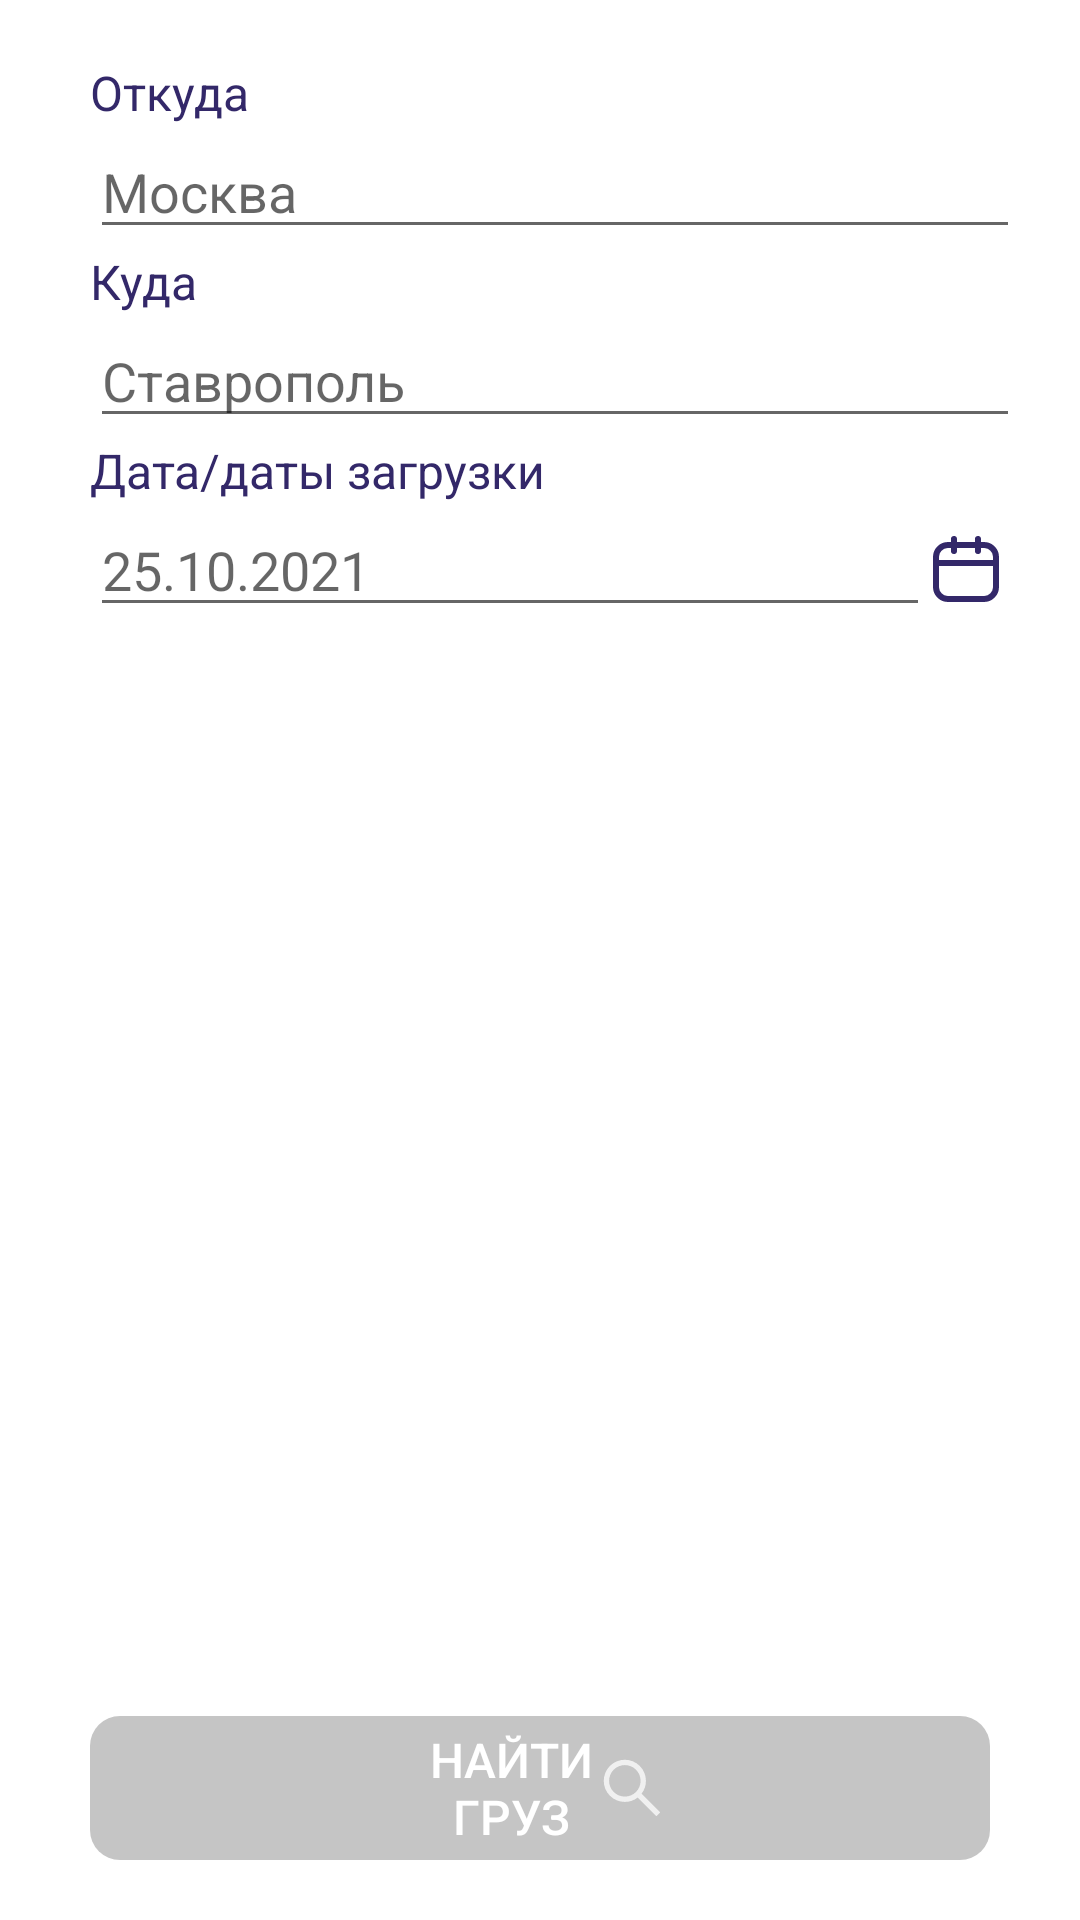

Android layout source for this screen:
<!-- AndroidManifest.xml: application theme Theme.JustCargo -->
<!-- res/layout/simple_search_fragment.xml -->
<?xml version="1.0" encoding="utf-8"?>
<androidx.constraintlayout.widget.ConstraintLayout xmlns:android="http://schemas.android.com/apk/res/android"
    xmlns:app="http://schemas.android.com/apk/res-auto"
    android:layout_width="match_parent"
    android:layout_height="match_parent">

    <com.google.android.material.textview.MaterialTextView
        android:id="@+id/text_view_from"
        style="@style/StandartText"
        android:layout_width="0dp"
        android:layout_height="wrap_content"
        android:layout_marginStart="@dimen/l_margin"
        android:layout_marginTop="@dimen/m_margin"
        android:text="@string/text_from"
        app:layout_constraintBottom_toTopOf="@+id/edit_text_from"
        app:layout_constraintStart_toStartOf="parent"
        app:layout_constraintTop_toTopOf="parent" />

    <androidx.appcompat.widget.AppCompatEditText
        android:id="@+id/edit_text_from"
        android:layout_width="0dp"
        android:layout_height="wrap_content"
        android:layout_marginStart="@dimen/l_margin"
        android:layout_marginEnd="@dimen/m_margin"
        android:hint="@string/hint_edit_text_from"
        android:inputType="text"
        android:maxLines="1"
        app:layout_constraintBottom_toTopOf="@id/text_view_to"
        app:layout_constraintEnd_toEndOf="parent"
        app:layout_constraintStart_toStartOf="parent"
        app:layout_constraintTop_toBottomOf="@id/text_view_from" />

    <TextView
        android:id="@+id/text_view_to"
        style="@style/StandartText"
        android:layout_width="0dp"
        android:layout_height="wrap_content"
        android:layout_marginStart="@dimen/l_margin"
        android:text="@string/text_to"
        app:layout_constraintBottom_toTopOf="@id/edit_text_to"
        app:layout_constraintStart_toStartOf="parent"
        app:layout_constraintTop_toBottomOf="@id/edit_text_from" />

    <androidx.appcompat.widget.AppCompatEditText
        android:id="@+id/edit_text_to"
        android:layout_width="0dp"
        android:layout_height="wrap_content"
        android:layout_marginStart="@dimen/l_margin"
        android:layout_marginEnd="@dimen/m_margin"
        android:hint="@string/hint_edit_text_to"
        android:inputType="text"
        android:maxLines="1"
        app:layout_constraintBottom_toTopOf="@id/text_view_date"
        app:layout_constraintEnd_toEndOf="parent"
        app:layout_constraintStart_toStartOf="parent"
        app:layout_constraintTop_toBottomOf="@id/text_view_to" />


    <TextView
        android:id="@+id/text_view_date"
        style="@style/StandartText"
        android:layout_width="0dp"
        android:layout_height="wrap_content"
        android:layout_marginStart="@dimen/l_margin"
        android:text="@string/text_date_upload"
        app:layout_constraintBottom_toTopOf="@id/edit_text_date"
        app:layout_constraintStart_toStartOf="parent"
        app:layout_constraintTop_toBottomOf="@id/edit_text_to" />

    <androidx.appcompat.widget.AppCompatEditText
        android:id="@+id/edit_text_date"
        android:layout_width="0dp"
        android:layout_height="wrap_content"
        android:layout_marginStart="@dimen/l_margin"
        android:layout_marginEnd="@dimen/xl_margin"
        android:clickable="false"
        android:cursorVisible="false"
        android:focusable="false"
        android:focusableInTouchMode="false"
        android:hint="@string/hint_date"
        android:inputType="number"
        app:layout_constraintEnd_toEndOf="parent"
        app:layout_constraintStart_toStartOf="parent"
        app:layout_constraintTop_toBottomOf="@id/text_view_date" />

    <ImageButton
        android:id="@+id/image_button_calendar"
        android:layout_width="24dp"
        android:layout_height="24dp"
        android:layout_marginTop="@dimen/s_margin"
        android:background="@drawable/ic_icon_calendar"
        app:layout_constraintStart_toEndOf="@id/edit_text_date"
        app:layout_constraintTop_toTopOf="@id/edit_text_date" />

    <androidx.appcompat.widget.AppCompatButton
        android:id="@+id/button_find_cargo"
        style="@style/MyStyleButton"
        android:layout_width="0dp"
        android:layout_height="wrap_content"
        android:layout_marginBottom="@dimen/m_margin"
        android:drawableEnd="@drawable/ic_search"
        android:paddingStart="110dp"
        android:paddingEnd="110dp"
        android:text="@string/text_button_find_cargo"
        android:enabled="false"
        app:layout_constraintBottom_toBottomOf="parent"
        app:layout_constraintEnd_toEndOf="parent"
        app:layout_constraintStart_toStartOf="parent" />
</androidx.constraintlayout.widget.ConstraintLayout>
<!-- resources referenced by this layout -->
<resources>
  <dimen name="l_margin">30dp</dimen>
  <dimen name="m_margin">20dp</dimen>
  <dimen name="s_margin">10dp</dimen>
  <dimen name="xl_margin">50dp</dimen>
  <string name="hint_date">25.10.2021</string>
  <string name="hint_edit_text_from">Москва</string>
  <string name="hint_edit_text_to">Ставрополь</string>
  <string name="text_button_find_cargo">Найти груз</string>
  <string name="text_date_upload">Дата/даты загрузки</string>
  <string name="text_from">Откуда</string>
  <string name="text_to">Куда</string>
  <style name="MyStyleButton" parent="Widget.AppCompat.Button">
          <item name="android:background">@drawable/my_button</item>
          <item name="android:textColor">@color/white</item>
          <item name="android:textSize">@dimen/text_button</item>
          <item name="cornerRadius">@dimen/m_margin</item>
          <item name="android:paddingStart">@dimen/xs_padding</item>
          <item name="android:paddingEnd">@dimen/xs_padding</item>
          <item name="android:layout_marginStart">@dimen/l_margin</item>
          <item name="android:layout_marginEnd">@dimen/l_margin</item>
          <item name="android:layout_marginBottom">@dimen/m_margin</item>
      </style>
  <style name="StandartText" parent="Widget.MaterialComponents.TextView">
          <item name="android:textColor">@color/dark_primary_color</item>
          <item name="android:textSize">@dimen/text_standart</item>
      </style>
  <!-- drawable my_button (drawable) -->
  <?xml version="1.0" encoding="utf-8"?>
  <selector xmlns:android="http://schemas.android.com/apk/res/android">
      <item android:drawable="@drawable/background_button_enable" android:state_enabled="true" />
      <item android:drawable="@drawable/background_button_disable" android:state_enabled="false" />
      
      <item android:drawable="@drawable/background_button_enable" />
  </selector>
  <color name="white">#FFFFFFFF</color>
  <dimen name="text_button">16sp</dimen>
  <dimen name="xs_padding">5dp</dimen>
  <color name="dark_primary_color">#332869</color>
  <dimen name="text_standart">16sp</dimen>
  <color name="teal_700">#FF018786</color>
  <color name="black">#FF000000</color>
  <style name="AppBottomSheetDialogTheme" parent="Theme.Design.Light.BottomSheetDialog">
          <item name="bottomSheetStyle">@style/AppModalStyle</item>
      </style>
  <!-- drawable background_button_enable (drawable) -->
  <shape xmlns:android="http://schemas.android.com/apk/res/android"
      android:shape="rectangle">
  <solid android:color="@color/primary_second_color"/>
      <corners
          android:bottomLeftRadius="10dp"
          android:bottomRightRadius="10dp"
          android:topLeftRadius="10dp"
          android:topRightRadius="10dp" />
  
  </shape>
  <!-- drawable background_button_disable (drawable) -->
  <shape xmlns:android="http://schemas.android.com/apk/res/android"
      android:shape="rectangle">
  <solid android:color="@color/secondary_color"/>
      <corners
          android:bottomLeftRadius="10dp"
          android:bottomRightRadius="10dp"
          android:topLeftRadius="10dp"
          android:topRightRadius="10dp" />
  
  </shape>
  <style name="AppModalStyle" parent="Widget.Design.BottomSheet.Modal">
          <item name="behavior_peekHeight">@dimen/custom_peek_height</item>
      </style>
  <color name="primary_second_color">#FFA132</color>
  <color name="secondary_color">#C5C5C5</color>
  <dimen name="custom_peek_height">550dp</dimen>
</resources>
